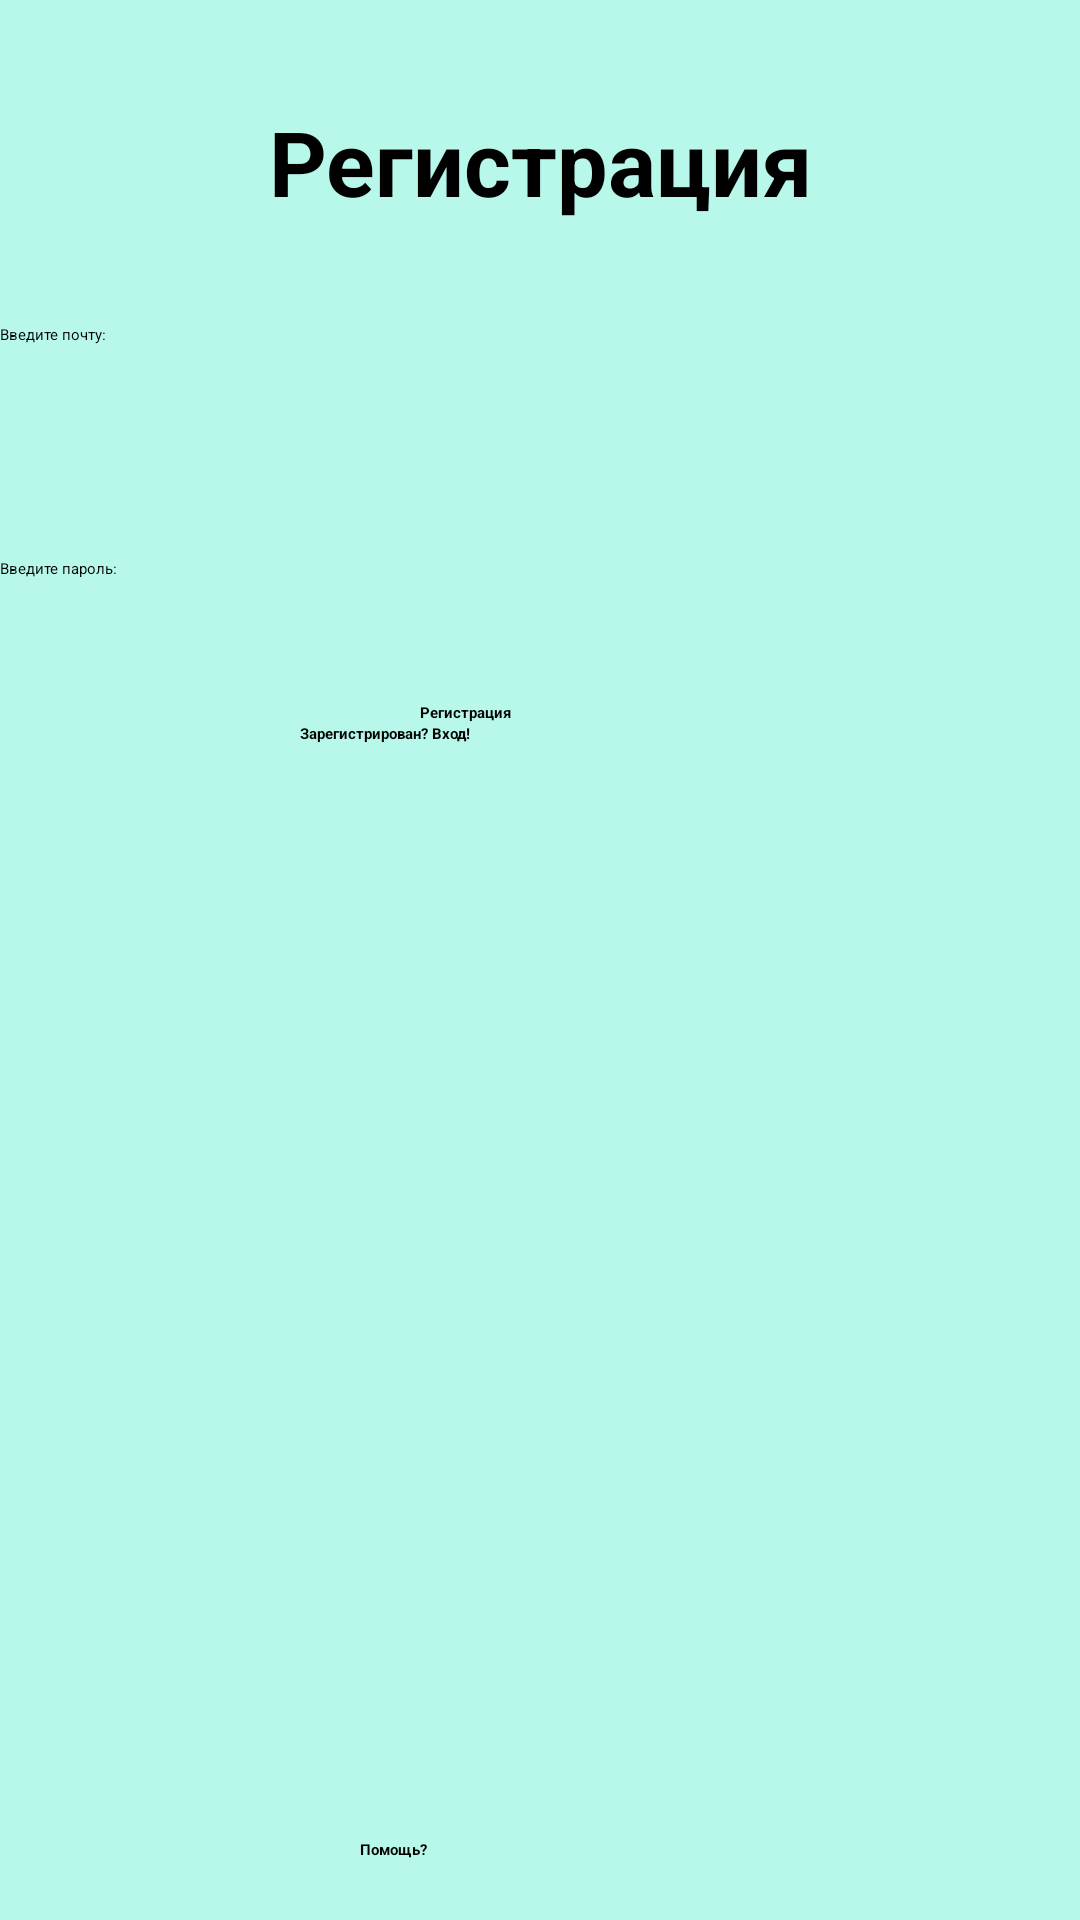

Here is an Android app screen rendered from its layout file. Give the layout XML and the strings, colors and styles it references.
<!-- AndroidManifest.xml: activity theme Theme.App.Starting -->
<!-- res/layout/activity_register.xml -->
<?xml version="1.0" encoding="utf-8"?>
<RelativeLayout xmlns:android="http://schemas.android.com/apk/res/android" xmlns:app="http://schemas.android.com/apk/res-auto" xmlns:tools="http://schemas.android.com/tools"
    android:layout_width="match_parent"
    android:layout_height="match_parent"
    android:background="@color/Background"
    tools:context=".LoginActivity">

    <TextView
        android:layout_width="match_parent"
        android:layout_height="48dp"
        android:text="Регистрация"
        android:textStyle="bold"
        android:textSize="30sp"
        android:id="@+id/text"
        android:layout_marginTop="30dp"
        android:gravity="center"/>

    <EditText
        android:layout_width="match_parent"
        android:layout_height= "48dp"
        android:id="@+id/email"
        android:layout_marginTop="30dp"
        android:hint="Введите почту:"
        android:layout_below="@+id/text"/>

    <EditText
        android:layout_width="match_parent"
        android:layout_height="48dp"
        android:id="@+id/pwd"
        android:layout_marginTop="30dp"
        android:layout_below="@+id/email"
        android:hint="Введите пароль:"/>

    <Button
        android:id="@+id/btn_register"
        android:layout_width="wrap_content"
        android:layout_height="wrap_content"
        android:text="Регистрация"
        android:layout_below="@+id/pwd"
        android:layout_marginStart="140dp"
        android:backgroundTint="@color/SecGround"
        android:textStyle="bold"/>

    <Button
        android:id="@+id/btn_login1"
        android:layout_width="wrap_content"
        android:layout_height="wrap_content"
        android:text="Зарегистрирован? Вход!"
        android:layout_below="@+id/btn_register"
        android:layout_marginStart="100dp"
        android:backgroundTint="@color/SecGround"
        android:textStyle="bold"/>

    <Button
        android:id="@+id/DialogFragment"
        android:layout_width="wrap_content"
        android:layout_height="wrap_content"
        android:layout_alignParentEnd="true"
        android:layout_alignParentStart="true"
        android:layout_alignParentBottom="true"
        android:layout_marginEnd="120dp"
        android:layout_marginStart="120dp"
        android:layout_marginBottom="20dp"
        android:text="Помощь?"
        android:onClick="showHelp"
        android:backgroundTint="@color/SecGround"
        android:textStyle="bold"/>
</RelativeLayout>
<!-- resources referenced by this layout -->
<resources>
  <color name="Background">#B7F8EB</color>
  <color name="SecGround">#52C6C6</color>
  <style name="Theme.App.Starting" parent="Theme.SplashScreen">
          <item name="android:windowSplashScreenBackground">@color/BackSpl</item>
          <item name="windowSplashScreenAnimatedIcon">@drawable/journal</item>
          <item name="windowSplashScreenAnimationDuration">2000</item>
          <item name="postSplashScreenTheme">@style/Base.Theme.MyAppWork</item>
      </style>
  <color name="BackSpl">#03A9F4</color>
  <style name="Base.Theme.MyAppWork" parent="Theme.Material3.DayNight.NoActionBar">
          
          
      </style>
</resources>
